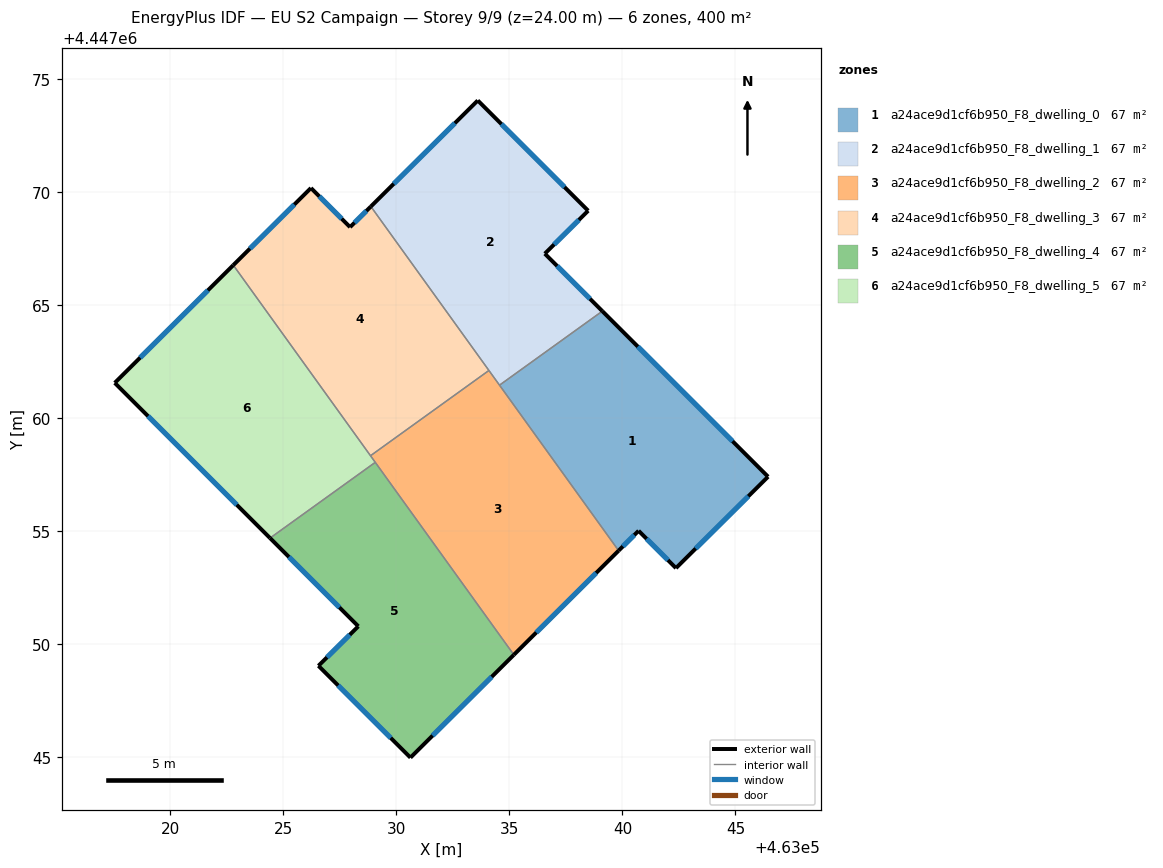
=== STOREY PLAN SPEC (per zone: floor XY polygon, exterior-wall plan segments, windows/doors) ===
zone 1: a24ace9d1cf6b950_F8_dwelling_0  (66.7 m²)
  floor: (463046.44, 4447057.41) (463042.37, 4447053.36) (463040.72, 4447055.01) (463039.83, 4447054.14) (463034.57, 4447061.45) (463039.11, 4447064.73)
  exterior wall: (463040.72, 4447055.01) – (463042.37, 4447053.36)  [2.3 m]
    window: (463041.07, 4447054.66) – (463042.01, 4447053.72)  [2.3 m²]
  exterior wall: (463039.83, 4447054.14) – (463040.72, 4447055.01)  [1.2 m]
    window: (463040.02, 4447054.32) – (463040.53, 4447054.83)  [1.2 m²]
  exterior wall: (463046.44, 4447057.41) – (463039.11, 4447064.73)  [10.4 m]
    window: (463044.87, 4447058.97) – (463040.68, 4447063.16)  [10.2 m²]
  exterior wall: (463042.37, 4447053.36) – (463046.44, 4447057.41)  [5.7 m]
    window: (463043.24, 4447054.23) – (463045.57, 4447056.54)  [5.6 m²]
  interior walls: 2
zone 2: a24ace9d1cf6b950_F8_dwelling_1  (66.7 m²)
  floor: (463038.49, 4447069.17) (463036.57, 4447067.27) (463039.11, 4447064.73) (463034.57, 4447061.45) (463028.88, 4447069.35) (463033.60, 4447074.04)
  exterior wall: (463033.60, 4447074.04) – (463028.88, 4447069.35)  [6.7 m]
    window: (463032.59, 4447073.04) – (463029.89, 4447070.36)  [6.5 m²]
  exterior wall: (463038.49, 4447069.17) – (463033.60, 4447074.04)  [6.9 m]
    window: (463037.44, 4447070.21) – (463034.65, 4447073.00)  [6.8 m²]
  exterior wall: (463036.57, 4447067.27) – (463038.49, 4447069.17)  [2.7 m]
    window: (463036.98, 4447067.67) – (463038.08, 4447068.76)  [2.6 m²]
  exterior wall: (463039.11, 4447064.73) – (463036.57, 4447067.27)  [3.6 m]
    window: (463038.57, 4447065.27) – (463037.11, 4447066.72)  [3.5 m²]
  interior walls: 3
zone 3: a24ace9d1cf6b950_F8_dwelling_2  (66.7 m²)
  floor: (463034.10, 4447062.10) (463039.83, 4447054.14) (463035.20, 4447049.53) (463028.86, 4447058.33)
  exterior wall: (463035.20, 4447049.53) – (463039.83, 4447054.14)  [6.5 m]
    window: (463036.19, 4447050.52) – (463038.84, 4447053.15)  [6.4 m²]
  interior walls: 5
zone 4: a24ace9d1cf6b950_F8_dwelling_3  (66.7 m²)
  floor: (463028.88, 4447069.35) (463034.10, 4447062.10) (463028.86, 4447058.33) (463022.79, 4447066.76) (463026.23, 4447070.17) (463027.96, 4447068.44)
  exterior wall: (463026.23, 4447070.17) – (463022.79, 4447066.76)  [4.8 m]
    window: (463025.49, 4447069.44) – (463023.53, 4447067.49)  [4.7 m²]
  exterior wall: (463027.96, 4447068.44) – (463026.23, 4447070.17)  [2.4 m]
    window: (463027.59, 4447068.81) – (463026.60, 4447069.80)  [2.4 m²]
  exterior wall: (463028.88, 4447069.35) – (463027.96, 4447068.44)  [1.3 m]
    window: (463028.68, 4447069.16) – (463028.16, 4447068.64)  [1.3 m²]
  interior walls: 3
zone 5: a24ace9d1cf6b950_F8_dwelling_4  (66.7 m²)
  floor: (463029.07, 4447058.04) (463035.20, 4447049.53) (463030.63, 4447044.99) (463026.56, 4447049.04) (463028.32, 4447050.79) (463024.42, 4447054.69)
  exterior wall: (463026.56, 4447049.04) – (463030.63, 4447044.99)  [5.7 m]
    window: (463027.43, 4447048.18) – (463029.76, 4447045.85)  [5.6 m²]
  exterior wall: (463028.32, 4447050.79) – (463026.56, 4447049.04)  [2.5 m]
    window: (463027.95, 4447050.42) – (463026.94, 4447049.42)  [2.4 m²]
  exterior wall: (463024.42, 4447054.69) – (463028.32, 4447050.79)  [5.5 m]
    window: (463025.26, 4447053.86) – (463027.49, 4447051.63)  [5.4 m²]
  exterior wall: (463030.63, 4447044.99) – (463035.20, 4447049.53)  [6.4 m]
    window: (463031.61, 4447045.96) – (463034.22, 4447048.56)  [6.3 m²]
  interior walls: 2
zone 6: a24ace9d1cf6b950_F8_dwelling_5  (66.7 m²)
  floor: (463022.79, 4447066.76) (463029.07, 4447058.04) (463024.42, 4447054.69) (463017.55, 4447061.55)
  exterior wall: (463017.55, 4447061.55) – (463024.42, 4447054.69)  [9.7 m]
    window: (463019.02, 4447060.08) – (463022.95, 4447056.16)  [9.5 m²]
  exterior wall: (463022.79, 4447066.76) – (463017.55, 4447061.55)  [7.4 m]
    window: (463021.67, 4447065.64) – (463018.68, 4447062.67)  [7.2 m²]
  interior walls: 3

=== DERIVED (storey summary) ===
Building: EU S2 Campaign
Storey: 9 of 9  (floor level z = 24.00 m)
Storey gross floor area: 399.9 m²
Zones on this storey: 6
  - a24ace9d1cf6b950_F8_dwelling_0: floor 66.7 m²; exterior wall 19.7 m (59.0 m²); 4 window(s) 19.3 m²; WWR 32.7%
  - a24ace9d1cf6b950_F8_dwelling_1: floor 66.7 m²; exterior wall 19.8 m (59.5 m²); 4 window(s) 19.5 m²; WWR 32.7%
  - a24ace9d1cf6b950_F8_dwelling_2: floor 66.7 m²; exterior wall 6.5 m (19.6 m²); 1 window(s) 6.4 m²; WWR 32.7%
  - a24ace9d1cf6b950_F8_dwelling_3: floor 66.7 m²; exterior wall 8.6 m (25.7 m²); 3 window(s) 8.4 m²; WWR 32.7%
  - a24ace9d1cf6b950_F8_dwelling_4: floor 66.7 m²; exterior wall 20.2 m (60.6 m²); 4 window(s) 19.8 m²; WWR 32.7%
  - a24ace9d1cf6b950_F8_dwelling_5: floor 66.7 m²; exterior wall 17.1 m (51.3 m²); 2 window(s) 16.8 m²; WWR 32.7%
Zone adjacency (shared interzone walls):
  - a24ace9d1cf6b950_F8_dwelling_0 ↔ a24ace9d1cf6b950_F8_dwelling_1
  - a24ace9d1cf6b950_F8_dwelling_0 ↔ a24ace9d1cf6b950_F8_dwelling_2
  - a24ace9d1cf6b950_F8_dwelling_1 ↔ a24ace9d1cf6b950_F8_dwelling_2
  - a24ace9d1cf6b950_F8_dwelling_1 ↔ a24ace9d1cf6b950_F8_dwelling_3
  - a24ace9d1cf6b950_F8_dwelling_2 ↔ a24ace9d1cf6b950_F8_dwelling_3
  - a24ace9d1cf6b950_F8_dwelling_2 ↔ a24ace9d1cf6b950_F8_dwelling_4
  - a24ace9d1cf6b950_F8_dwelling_2 ↔ a24ace9d1cf6b950_F8_dwelling_5
  - a24ace9d1cf6b950_F8_dwelling_3 ↔ a24ace9d1cf6b950_F8_dwelling_5
  - a24ace9d1cf6b950_F8_dwelling_4 ↔ a24ace9d1cf6b950_F8_dwelling_5